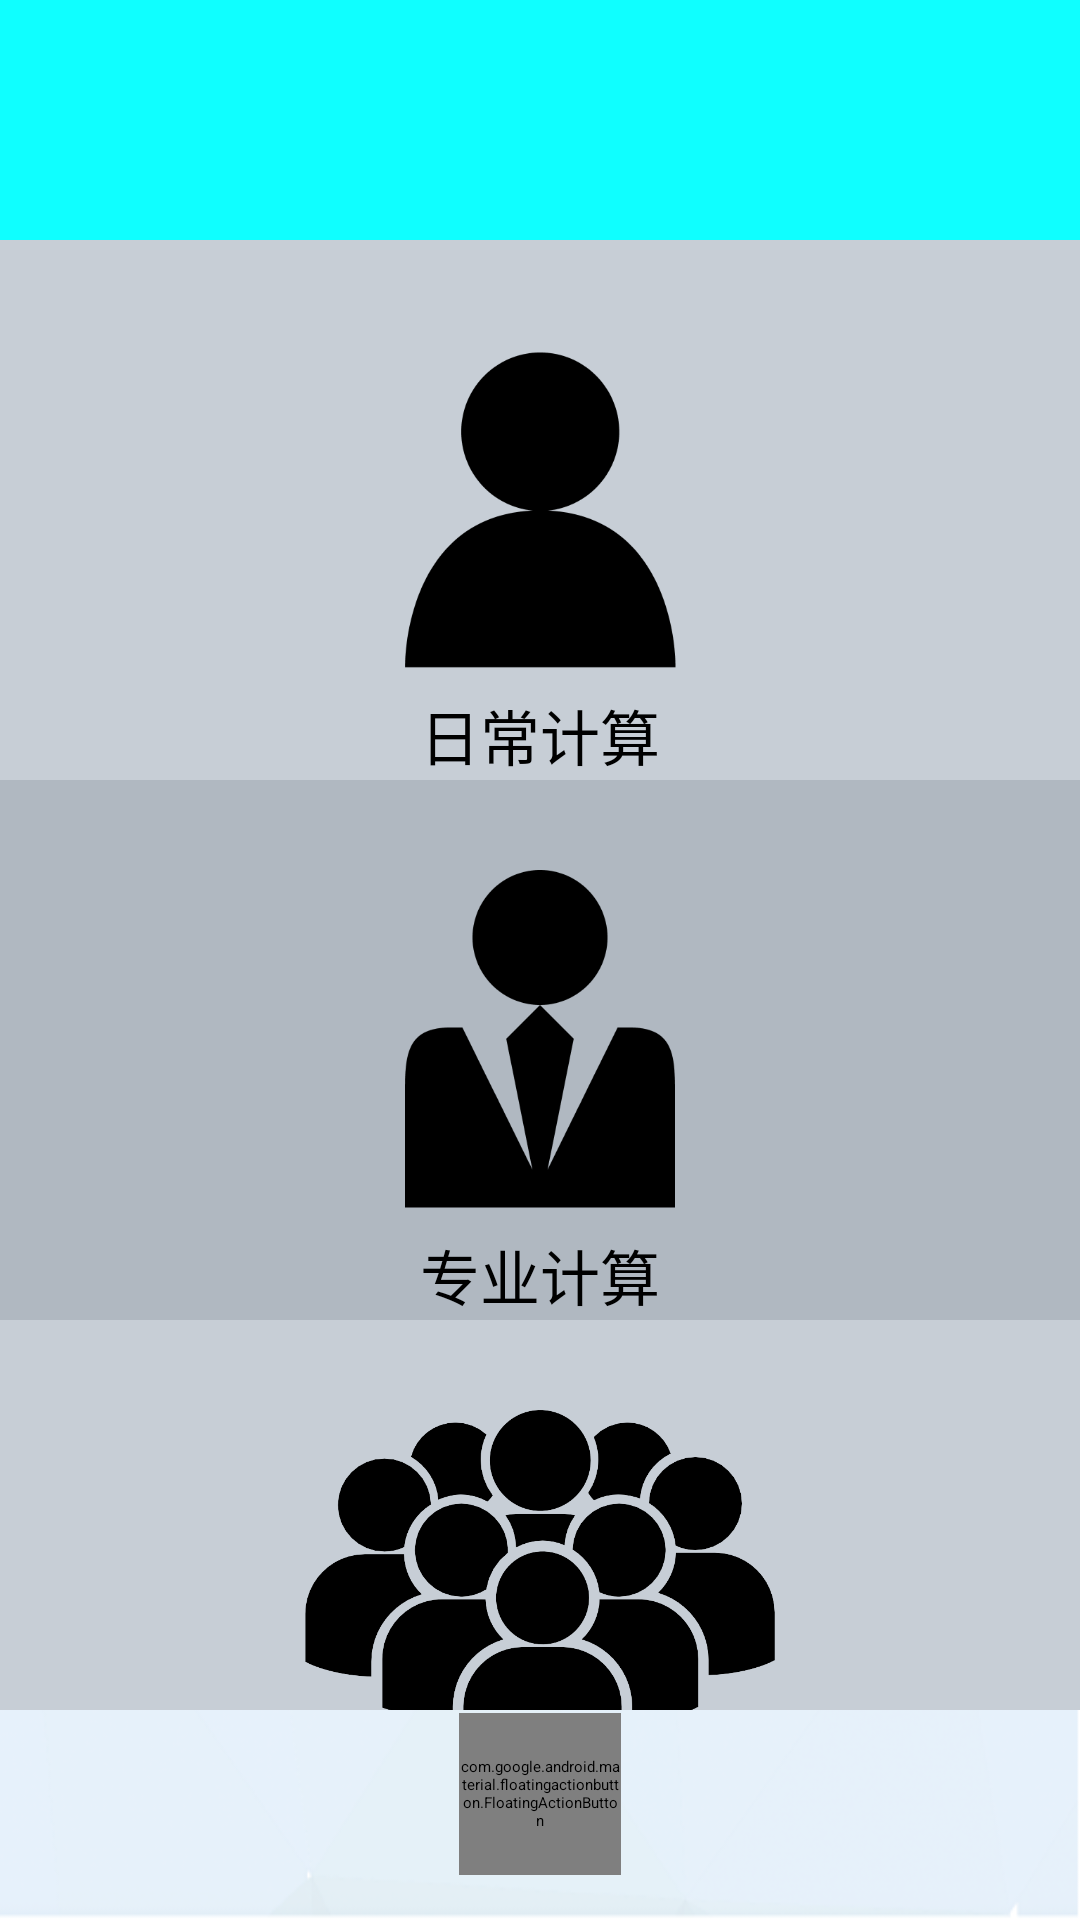

Produce the Android XML layout that renders to this screen, including the resource entries it uses.
<!-- AndroidManifest.xml: application theme Theme.TingerCalc -->
<!-- res/layout/activity_main.xml -->
<?xml version="1.0" encoding="utf-8"?>
<RelativeLayout xmlns:android="http://schemas.android.com/apk/res/android"
    xmlns:tools="http://schemas.android.com/tools"
    xmlns:app="http://schemas.android.com/apk/res-auto"
    android:layout_width="match_parent"
    android:layout_height="match_parent"
    android:background="@drawable/dabeijing"
    tools:context=".activity.MainActivity">

    
    <LinearLayout
        android:layout_width="match_parent"
        android:layout_height="wrap_content"
        android:orientation="horizontal"
        android:background="#0FFFFF"
        android:gravity="start"
        android:paddingTop="30dp">

        
        <ImageView
            android:id="@+id/logo1"
            android:layout_width="40dp"
            android:layout_height="30dp"
            android:layout_marginTop="100dp"
            android:src="@drawable/logo1"
            android:layout_gravity="start"
            android:layout_weight="1"
            android:layout_marginRight="-250dp" />

        
        <ImageView
            android:id="@+id/logo2"
            android:layout_width="100dp"
            android:layout_height="30dp"
            android:layout_marginTop="100dp"
            android:src="@drawable/logo4"
            android:layout_gravity="start"
            android:layout_weight="1"
            android:layout_marginRight="-30dp"/>

    </LinearLayout>




    
    <GridLayout
        android:layout_width="match_parent"
        android:layout_height="match_parent"
        android:layout_marginTop="80dp"
        android:layout_marginBottom="70dp"
        android:background="#0FFFFF"
        android:backgroundTint="#C7CED6"
        android:columnCount="1">

        <LinearLayout
            android:layout_width="match_parent"
            android:layout_height="180dp"
            android:orientation="vertical"
            android:background="#C7CED6"
            android:gravity="center">

            <ImageButton
                android:id="@+id/daily"
                android:layout_margin="30dp"
                android:layout_width="match_parent"
                android:layout_height="120dp"
                android:background="#C7CED6"
                android:onClick="choose"
                android:scaleType = "centerInside"
                android:src="@drawable/daily" />

            <TextView
                android:layout_marginTop="-30dp"
                android:text="日常计算"
                android:textColor="#000000"
                android:textSize="20sp"
                android:layout_width="match_parent"
                android:layout_height="wrap_content"
                android:gravity="center"/>
        </LinearLayout>




        <LinearLayout
            android:layout_width="match_parent"
            android:layout_height="180dp"
            android:orientation="vertical"
            android:background="#B0B8C1"
            android:gravity="center">

            <ImageButton
                android:id="@+id/professional"
                android:layout_margin="30dp"
                android:layout_width="match_parent"
                android:layout_height="120dp"
                android:background="#B0B8C1"
                android:onClick="choose"
                android:scaleType = "centerInside"
                android:src="@drawable/professional" />

            <TextView
                android:layout_marginTop="-30dp"
                android:text="专业计算"
                android:textColor="#000000"
                android:textSize="20sp"
                android:layout_width="match_parent"
                android:layout_height="wrap_content"
                android:gravity="center"/>
        </LinearLayout>




        <LinearLayout
            android:layout_width="match_parent"
            android:layout_height="180dp"
            android:orientation="vertical"
            android:background="#C7CED6"
            android:gravity="center">

            <ImageButton
                android:id="@+id/customize"
                android:layout_margin="30dp"
                android:layout_width="match_parent"
                android:layout_height="120dp"
                android:background="#C7CED6"
                android:onClick="choose"
                android:scaleType = "centerInside"
                android:src="@drawable/team" />

            <TextView
                android:layout_marginTop="-30dp"
                android:text="定制计算"
                android:textColor="#000000"
                android:textSize="20sp"
                android:layout_width="match_parent"
                android:layout_height="wrap_content"
                android:gravity="center"/>
        </LinearLayout>





    </GridLayout>

    <com.google.android.material.floatingactionbutton.FloatingActionButton
        android:id="@+id/xuanfu"
        android:layout_width="54dp"
        android:layout_height="54dp"
        android:layout_centerInParent="true"
        android:layout_gravity="center_horizontal"
        android:layout_alignParentBottom="true"
        android:layout_marginBottom="15dp"
        android:background="#FFFFFF"
        android:src="@drawable/fankui"
        android:onClick="help"
        android:contentDescription="TODO" />

</RelativeLayout>
<!-- resources referenced by this layout -->
<resources>
  <!-- drawable dabeijing: png bitmap (drawable, 193282 bytes) -->
  <!-- drawable daily: png bitmap (drawable, 7455 bytes) -->
  <!-- drawable fankui: png bitmap (drawable, 8319 bytes) -->
  <!-- drawable logo1: png bitmap (drawable-en, 5245 bytes) -->
  <!-- drawable logo4: png bitmap (drawable-en, 2217 bytes) -->
  <!-- drawable professional: png bitmap (drawable, 8680 bytes) -->
  <!-- drawable team: png bitmap (drawable, 27506 bytes) -->
  <style name="Theme.TingerCalc" parent="Theme.AppCompat.Light.NoActionBar">
          
          <item name="colorPrimary">@color/purple_500</item>
          <item name="colorPrimaryVariant">@color/purple_700</item>
          <item name="colorOnPrimary">@color/white</item>
          
          <item name="colorSecondary">@color/teal_200</item>
          <item name="colorSecondaryVariant">@color/teal_700</item>
          <item name="colorOnSecondary">@color/black</item>
          
          <item name="android:statusBarColor" tools:targetApi="l">?attr/colorPrimaryVariant</item>
          
      </style>
  <color name="purple_500">#D3D3D3</color>
  <color name="purple_700">#D3D3D3</color>
  <color name="white">#FFFFFFFF</color>
  <color name="teal_200">#FF03DAC5</color>
  <color name="teal_700">#FF018786</color>
  <color name="black">#FF000000</color>
</resources>
